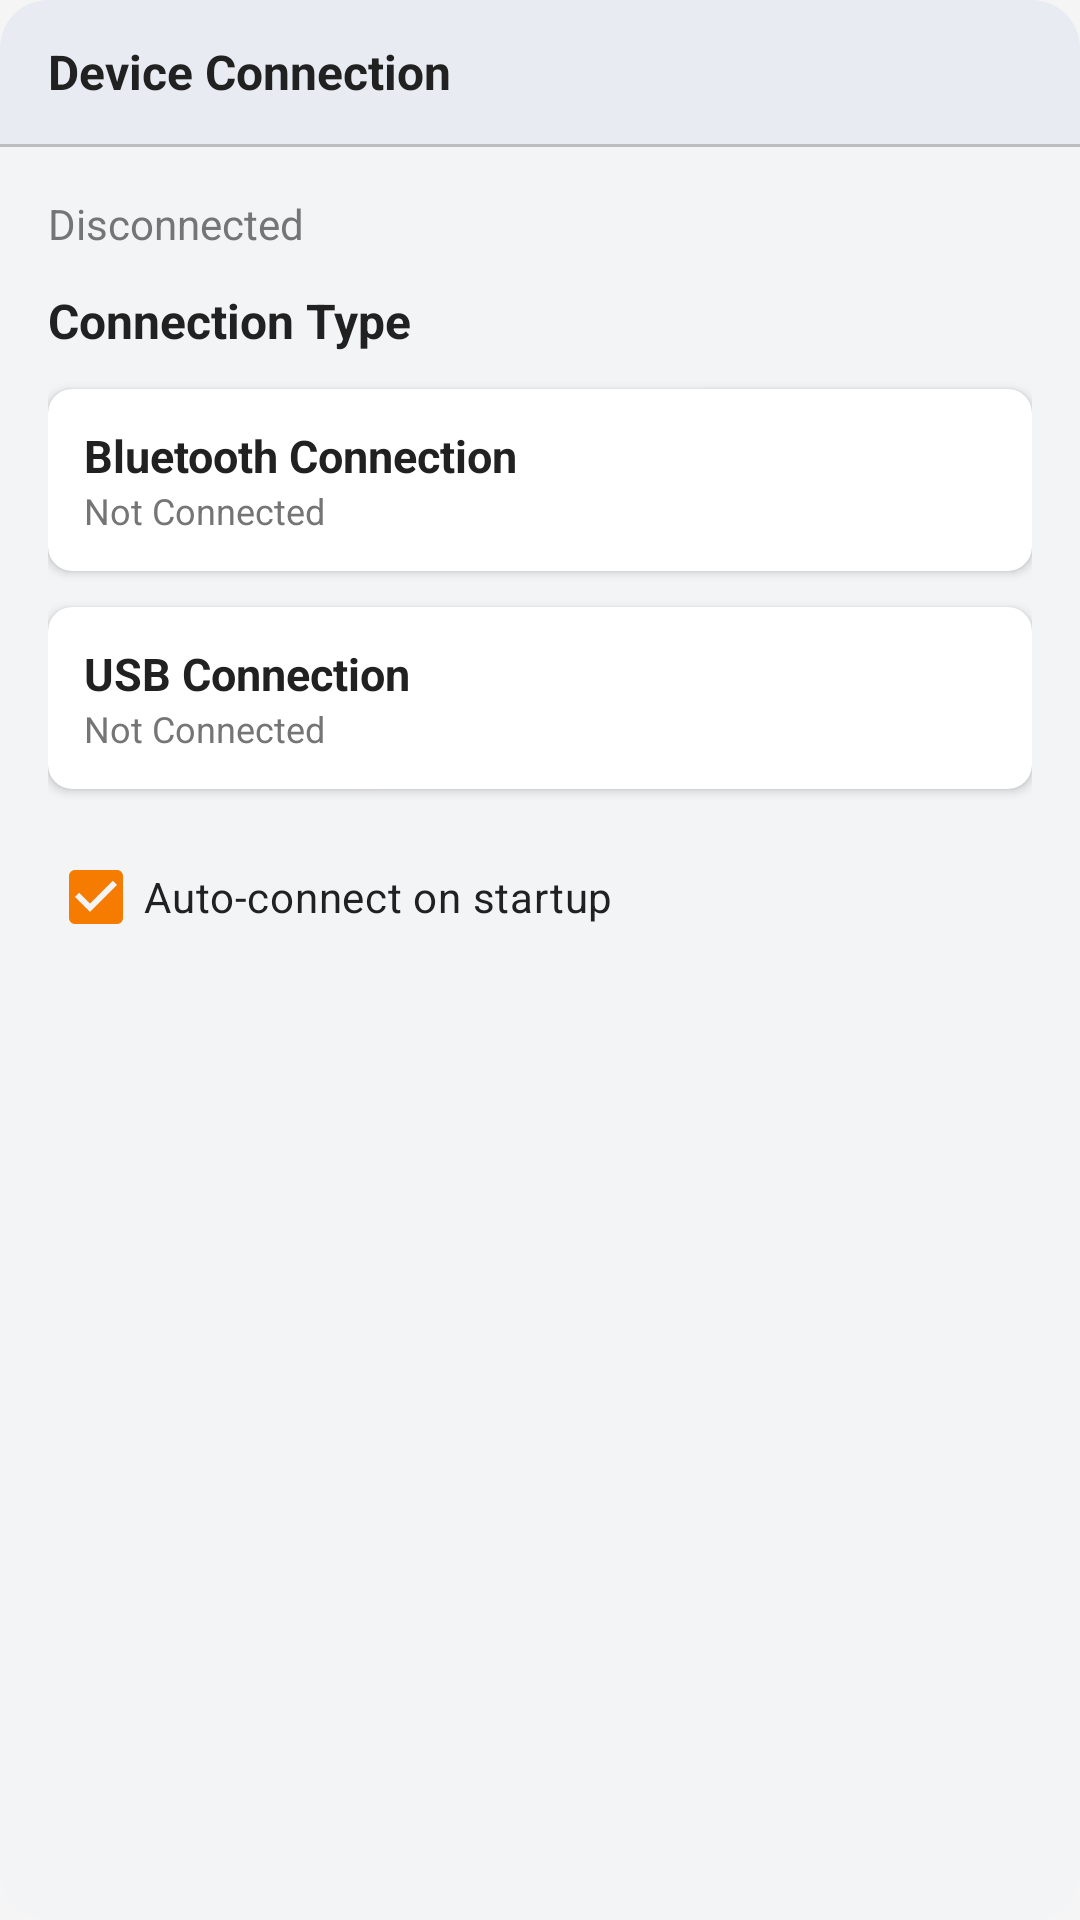

Layout XML and referenced resources for this Android screen:
<!-- AndroidManifest.xml: application theme Theme.KeyMod -->
<!-- res/layout/dialog_connection.xml -->
<?xml version="1.0" encoding="utf-8"?>
<LinearLayout
    xmlns:android="http://schemas.android.com/apk/res/android"
    xmlns:app="http://schemas.android.com/apk/res-auto"
    android:layout_width="match_parent"
    android:layout_height="wrap_content"
    android:orientation="vertical"
    android:background="@drawable/bg_connection_dialog"
    android:clipToOutline="true">

    
    <LinearLayout
        android:layout_width="match_parent"
        android:layout_height="48dp"
        android:orientation="horizontal"
        android:gravity="center_vertical"
        android:paddingStart="16dp"
        android:paddingEnd="16dp"
        android:background="@color/connection_dialog_header_bg">

        <TextView
            android:id="@+id/title_text"
            android:layout_width="match_parent"
            android:layout_height="wrap_content"
            android:text="@string/connection_title"
            android:textSize="16sp"
            android:textStyle="bold"
            android:textColor="@color/text_primary" />
    </LinearLayout>

    <View
        android:layout_width="match_parent"
        android:layout_height="1dp"
        android:background="@color/divider" />

    
    <ScrollView
        android:layout_width="match_parent"
        android:layout_height="wrap_content"
        android:maxHeight="560dp"
        android:fillViewport="true">

        <androidx.constraintlayout.widget.ConstraintLayout
            android:layout_width="match_parent"
            android:layout_height="wrap_content"
            android:padding="16dp">

            
            <TextView
                android:id="@+id/connection_status"
                android:layout_width="0dp"
                android:layout_height="wrap_content"
                android:text="@string/status_disconnected"
                android:textSize="14sp"
                android:textColor="@color/text_secondary"
                app:layout_constraintTop_toTopOf="parent"
                app:layout_constraintStart_toStartOf="parent"
                app:layout_constraintEnd_toEndOf="parent" />

            
            <TextView
                android:id="@+id/connection_type_label"
                android:layout_width="wrap_content"
                android:layout_height="wrap_content"
                android:text="@string/connection_type"
                android:textSize="16sp"
                android:textStyle="bold"
                android:textColor="@color/text_primary"
                android:layout_marginTop="12dp"
                app:layout_constraintTop_toBottomOf="@id/connection_status"
                app:layout_constraintStart_toStartOf="parent" />

    
    <androidx.cardview.widget.CardView
        android:id="@+id/bluetooth_card"
        android:layout_width="0dp"
        android:layout_height="wrap_content"
        android:layout_marginTop="12dp"
        android:clickable="true"
        android:focusable="true"
        android:foreground="?android:attr/selectableItemBackground"
        app:cardCornerRadius="8dp"
        app:cardBackgroundColor="@color/bluetooth_surface"
        app:cardElevation="2dp"
        app:layout_constraintTop_toBottomOf="@id/connection_type_label"
        app:layout_constraintStart_toStartOf="parent"
        app:layout_constraintEnd_toEndOf="parent">

        <LinearLayout
            android:layout_width="match_parent"
            android:layout_height="wrap_content"
            android:orientation="horizontal"
            android:padding="12dp"
            android:gravity="center_vertical">

            <LinearLayout
                android:layout_width="0dp"
                android:layout_height="wrap_content"
                android:layout_weight="1"
                android:orientation="vertical">

                <TextView
                    android:layout_width="wrap_content"
                    android:layout_height="wrap_content"
                    android:text="@string/bluetooth_connection"
                    android:textSize="15sp"
                    android:textStyle="bold"
                    android:textColor="@color/text_primary" />

                <TextView
                    android:id="@+id/bluetooth_status"
                    android:layout_width="wrap_content"
                    android:layout_height="wrap_content"
                    android:text="@string/not_connected"
                    android:textSize="12sp"
                    android:textColor="@color/text_secondary" />
            </LinearLayout>

            <ImageView
                android:id="@+id/bluetooth_status_icon"
                android:layout_width="22dp"
                android:layout_height="22dp"
                android:src="@drawable/bluetooth_24px"
                android:contentDescription="@string/connection_status" />

            <ImageView
                android:id="@+id/bluetooth_signal"
                android:layout_width="20dp"
                android:layout_height="20dp"
                android:layout_marginStart="4dp"
                android:src="@drawable/signal_cellular_alt_off_24px"
                android:tint="?attr/colorPrimary"
                android:visibility="gone"
                android:contentDescription="Signal strength" />
        </LinearLayout>
    </androidx.cardview.widget.CardView>

    
    <androidx.cardview.widget.CardView
        android:id="@+id/usb_card"
        android:layout_width="0dp"
        android:layout_height="wrap_content"
        android:layout_marginTop="12dp"
        android:clickable="true"
        android:focusable="true"
        android:foreground="?android:attr/selectableItemBackground"
        app:cardCornerRadius="8dp"
        app:cardBackgroundColor="@color/bluetooth_surface"
        app:cardElevation="2dp"
        app:layout_constraintTop_toBottomOf="@id/bluetooth_card"
        app:layout_constraintStart_toStartOf="parent"
        app:layout_constraintEnd_toEndOf="parent">

        <LinearLayout
            android:layout_width="match_parent"
            android:layout_height="wrap_content"
            android:orientation="horizontal"
            android:padding="12dp"
            android:gravity="center_vertical">

            <LinearLayout
                android:layout_width="0dp"
                android:layout_height="wrap_content"
                android:layout_weight="1"
                android:orientation="vertical">

                <TextView
                    android:layout_width="wrap_content"
                    android:layout_height="wrap_content"
                    android:text="@string/usb_connection"
                    android:textSize="15sp"
                    android:textStyle="bold"
                    android:textColor="@color/text_primary" />

                <TextView
                    android:id="@+id/usb_status"
                    android:layout_width="wrap_content"
                    android:layout_height="wrap_content"
                    android:text="@string/not_connected"
                    android:textSize="12sp"
                    android:textColor="@color/text_secondary" />
            </LinearLayout>

            <ImageView
                android:id="@+id/usb_status_icon"
                android:layout_width="22dp"
                android:layout_height="22dp"
                android:src="@drawable/ic_usb_off_24"
                android:contentDescription="@string/connection_status" />

            <ImageView
                android:id="@+id/usb_signal"
                android:layout_width="20dp"
                android:layout_height="10dp"
                android:layout_marginStart="4dp"
                android:src="@drawable/ic_signal_bars"
                android:tint="?attr/colorPrimary"
                android:visibility="gone"
                android:contentDescription="Signal strength" />
        </LinearLayout>
    </androidx.cardview.widget.CardView>

    
    <CheckBox
        android:id="@+id/auto_connect_checkbox"
        android:layout_width="0dp"
        android:layout_height="wrap_content"
        android:text="@string/auto_connect_on_startup"
        android:textColor="@color/text_primary"
        android:buttonTint="?attr/colorPrimary"
        android:layout_marginTop="12dp"
        android:checked="true"
        app:layout_constraintTop_toBottomOf="@id/usb_card"
        app:layout_constraintStart_toStartOf="parent"
        app:layout_constraintEnd_toEndOf="parent" />

    
    <TextView
        android:id="@+id/last_connected_info"
        android:layout_width="0dp"
        android:layout_height="wrap_content"
        android:text="@string/last_connected_none"
        android:textSize="12sp"
        android:textColor="@color/text_secondary"
        android:layout_marginTop="8dp"
        android:layout_marginBottom="8dp"
        android:visibility="gone"
        app:layout_constraintTop_toBottomOf="@id/auto_connect_checkbox"
        app:layout_constraintStart_toStartOf="parent"
        app:layout_constraintEnd_toEndOf="parent"
        app:layout_constraintBottom_toBottomOf="parent" />

        </androidx.constraintlayout.widget.ConstraintLayout>
    </ScrollView>

</LinearLayout>
<!-- resources referenced by this layout -->
<resources>
  <color name="bluetooth_surface">#FFFFFFFF</color>
  <color name="connection_dialog_header_bg">#FFE8ECF2</color>
  <color name="divider">#FFBDBDBD</color>
  <color name="text_primary">#FF212121</color>
  <color name="text_secondary">#FF757575</color>
  <!-- drawable bg_connection_dialog (drawable) -->
  <?xml version="1.0" encoding="utf-8"?>
  <shape xmlns:android="http://schemas.android.com/apk/res/android">
      <solid android:color="@color/bluetooth_dialog_bg" />
      <corners android:radius="16dp" />
  </shape>
  <!-- drawable ic_signal_bars (drawable) -->
  <vector xmlns:android="http://schemas.android.com/apk/res/android"
      android:width="24dp"
      android:height="12dp"
      android:viewportWidth="24"
      android:viewportHeight="12">
      <path
          android:fillColor="#4CAF50"
          android:pathData="M2,10 L6,10 L6,12 L2,12 Z"/>
      <path
          android:fillColor="#4CAF50"
          android:pathData="M9,7 L13,7 L13,12 L9,12 Z"/>
      <path
          android:fillColor="#4CAF50"
          android:pathData="M16,4 L20,4 L20,12 L16,12 Z"/>
      <path
          android:fillColor="#4CAF50"
          android:pathData="M22,0 L22,12 L24,12 L24,0 Z"/>
  </vector>
  <!-- drawable ic_usb_off_24 (drawable) -->
  <vector xmlns:android="http://schemas.android.com/apk/res/android"
      android:width="24dp"
      android:height="24dp"
      android:viewportWidth="960"
      android:viewportHeight="960">
      <path
          android:fillColor="@android:color/white"
          android:pathData="M791,905L526,640L520,640L520,732Q539,742 549.5,760.5Q560,779 560,800Q560,833 536.5,856.5Q513,880 480,880Q447,880 423.5,856.5Q400,833 400,800Q400,779 411,761Q422,743 440,732L440,640L320,640Q287,640 263.5,616.5Q240,593 240,560L240,468Q221,458 210.5,439.5Q200,421 200,400Q200,383 206.5,367.5Q213,352 227,341L55,169L112,112L848,848L791,905ZM711,597L640,526L640,480L600,480L600,480L600,320L760,320L760,480L720,480L720,560Q720,570 718,579.5Q716,589 711,597ZM320,560L440,560L440,554L339,453Q335,458 330,461.5Q325,465 320,468L320,560Q320,560 320,560Q320,560 320,560ZM520,406L440,326L440,240L360,240L360,240L480,80L600,240L520,240L520,406Z" />
  </vector>
  <string name="auto_connect_on_startup">Auto-connect on startup</string>
  <string name="bluetooth_connection">Bluetooth Connection</string>
  <string name="connection_status">Connection Status</string>
  <string name="connection_title">Device Connection</string>
  <string name="connection_type">Connection Type</string>
  <string name="last_connected_none">No previous connection</string>
  <string name="not_connected">Not Connected</string>
  <string name="status_disconnected">Disconnected</string>
  <string name="usb_connection">USB Connection</string>
  <style name="Theme.KeyMod" parent="Base.Theme.KeyMod" />
  <color name="bluetooth_dialog_bg">#FFF3F4F6</color>
  <color name="theme_accent_orange">#FFF57C00</color>
  <color name="theme_accent_orange_container">#FFFFE0B2</color>
  <color name="theme_accent_orange_on_container">#FF5D2A00</color>
  <color name="theme_accent_orange_low_emphasis">#1AF57C00</color>
  <color name="background_light">#FFF5F5F5</color>
</resources>
